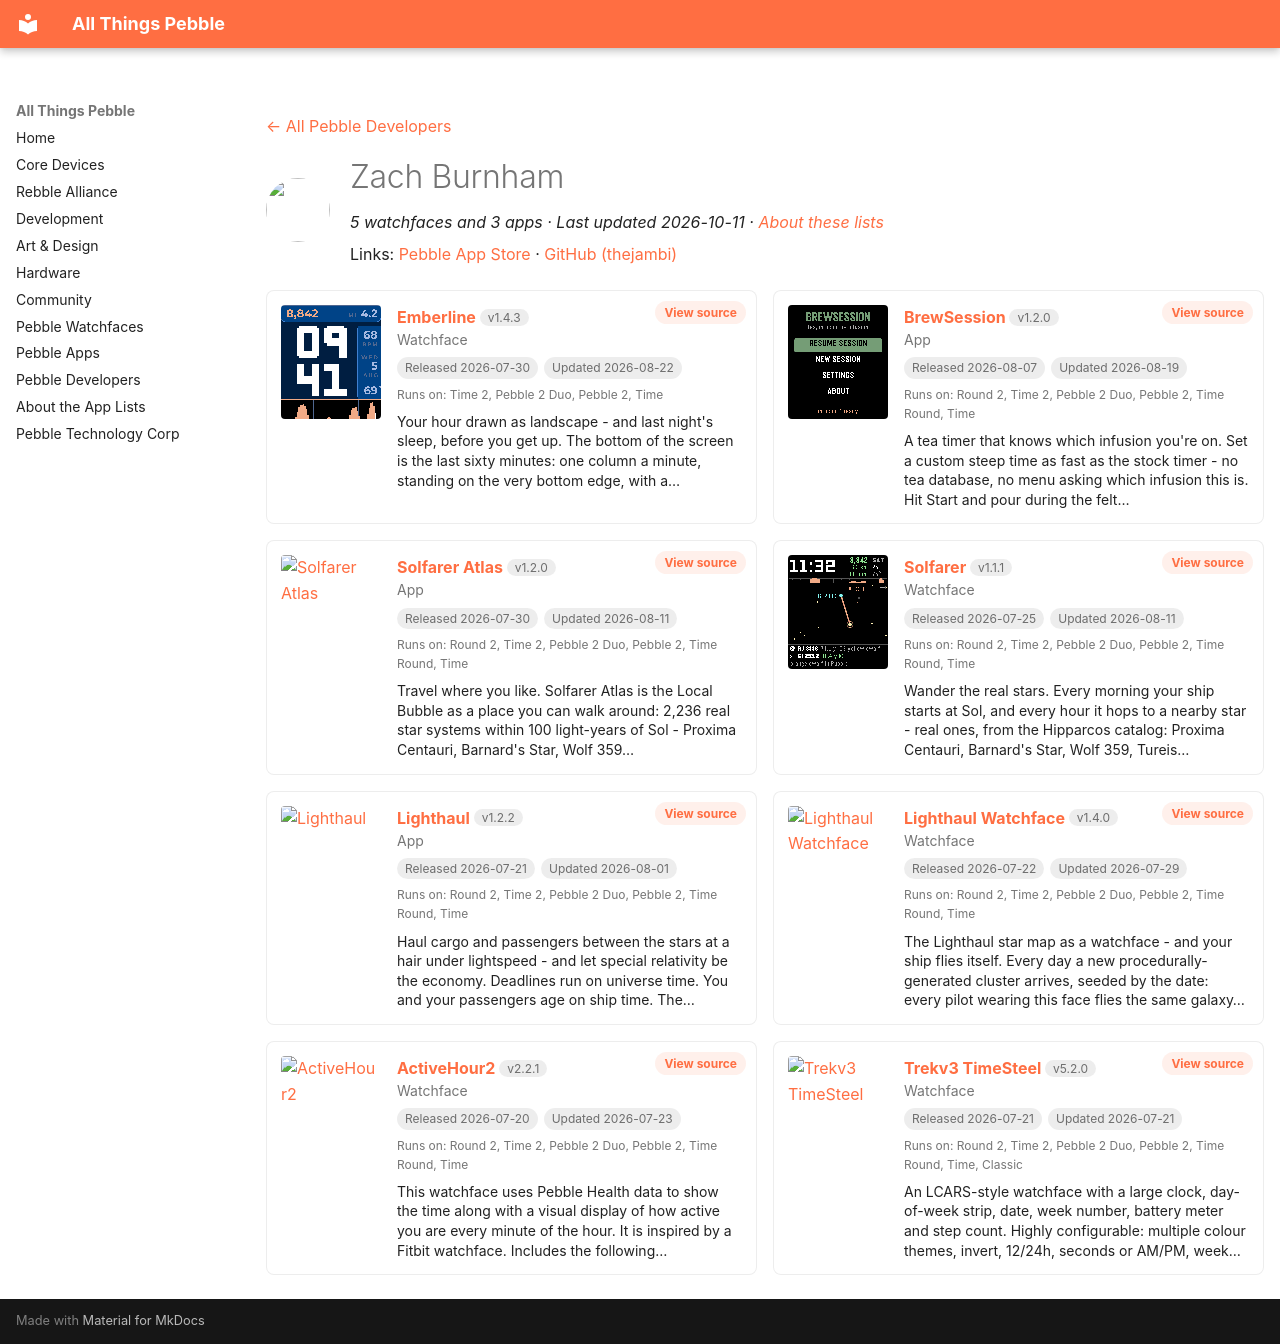

repository: saltedlolly/all-things-pebble · page: developers/zach-burnham-d9b378.html · generator: mkdocs

---
title: "Zach Burnham"
hide:
  - toc
---

<!-- Generated by scripts/update_app_directory.py: do not edit by hand -->
[← All Pebble Developers](../developers.md)

<div class="dev-header" markdown>
<img class="dev-avatar" src="https://github.com/thejambi.png?size=128" alt="" width="64" height="64" loading="lazy" onerror="this.remove()">
<div class="dev-intro" markdown>

# Zach Burnham

*5 watchfaces and 3 apps · Last updated 2026-10-11 · [About these lists](../about-app-lists.md)*

Links: [Pebble App Store](https://apps.repebble.com/apps/dev/zach-burnham_939ce698485e86de8b11f7ae) · [GitHub (thejambi)](https://github.com/thejambi)

</div>
</div>

<div class="dev-controls" data-search-exclude hidden>
<div class="dev-filter" role="group" aria-label="Show"><button type="button" data-filter="all" aria-pressed="true">All <span>8</span></button><button type="button" data-filter="watchface" aria-pressed="false">Watchfaces <span>5</span></button><button type="button" data-filter="watchapp" aria-pressed="false">Apps <span>3</span></button></div>
<label class="dev-sort">Sort by <select><option value="updated">Recently updated</option><option value="released">Newest release</option><option value="title">A–Z</option></select></label>
</div>

<div class="app-grid dev-apps" data-search-exclude>
<div class="app-card" data-type="watchface" data-title="emberline" data-released="2026-07-30" data-updated="2026-08-22">
<a class="app-shot" href="https://apps.repebble.com/401e8eb5432341dcb8ea111d" data-search-exclude><img src="../images/apps/401e8eb5432341dcb8ea111d.png" alt="Emberline" loading="lazy"></a>
<div class="app-info">
<h2 class="app-name" id="app-401e8eb5432341dcb8ea111d"><a href="https://apps.repebble.com/401e8eb5432341dcb8ea111d">Emberline</a> <span class="app-version" title="Latest version" data-search-exclude>v1.4.3</span></h2>
<a class="app-source" href="https://github.com/thejambi/Sparkline_Faces" title="Source code" data-search-exclude>View source</a>
<div class="app-dev">Watchface</div>
<div class="app-tags" data-search-exclude><span title="First published in the app store">Released 2026-07-30</span> <span title="Latest release in the app store">Updated 2026-08-22</span></div>
<div class="app-watches" title="Supported watches" data-search-exclude>Runs on: Time 2, Pebble 2 Duo, Pebble 2, Time</div>
<p class="app-desc">Your hour drawn as landscape - and last night&#x27;s sleep, before you get up. The bottom of the screen is the last sixty minutes: one column a minute, standing on the very bottom edge, with a…</p>
</div>
</div>
<div class="app-card" data-type="watchapp" data-title="brewsession" data-released="2026-08-07" data-updated="2026-08-19">
<a class="app-shot" href="https://apps.repebble.com/3022b32401cd44e2a59e05a0" data-search-exclude><img src="../images/apps/3022b32401cd44e2a59e05a0.png" alt="BrewSession" loading="lazy"></a>
<div class="app-info">
<h2 class="app-name" id="app-3022b32401cd44e2a59e05a0"><a href="https://apps.repebble.com/3022b32401cd44e2a59e05a0">BrewSession</a> <span class="app-version" title="Latest version" data-search-exclude>v1.2.0</span></h2>
<a class="app-source" href="https://github.com/thejambi/BrewSession-Pebble" title="Source code" data-search-exclude>View source</a>
<div class="app-dev">App</div>
<div class="app-tags" data-search-exclude><span title="First published in the app store">Released 2026-08-07</span> <span title="Latest release in the app store">Updated 2026-08-19</span></div>
<div class="app-watches" title="Supported watches" data-search-exclude>Runs on: Round 2, Time 2, Pebble 2 Duo, Pebble 2, Time Round, Time</div>
<p class="app-desc">A tea timer that knows which infusion you&#x27;re on. Set a custom steep time as fast as the stock timer - no tea database, no menu asking which infusion this is. Hit Start and pour during the felt…</p>
</div>
</div>
<div class="app-card" data-type="watchapp" data-title="solfarer atlas" data-released="2026-07-30" data-updated="2026-08-11">
<a class="app-shot" href="https://apps.repebble.com/a4d14d8c1e7140e79a4f588d" data-search-exclude><img src="../images/apps/a4d14d8c1e7140e79a4f588d.png" alt="Solfarer Atlas" loading="lazy"></a>
<div class="app-info">
<h2 class="app-name" id="app-a4d14d8c1e7140e79a4f588d"><a href="https://apps.repebble.com/a4d14d8c1e7140e79a4f588d">Solfarer Atlas</a> <span class="app-version" title="Latest version" data-search-exclude>v1.2.0</span></h2>
<a class="app-source" href="https://github.com/thejambi/Solfarer-Atlas-Pebble" title="Source code" data-search-exclude>View source</a>
<div class="app-dev">App</div>
<div class="app-tags" data-search-exclude><span title="First published in the app store">Released 2026-07-30</span> <span title="Latest release in the app store">Updated 2026-08-11</span></div>
<div class="app-watches" title="Supported watches" data-search-exclude>Runs on: Round 2, Time 2, Pebble 2 Duo, Pebble 2, Time Round, Time</div>
<p class="app-desc">Travel where you like. Solfarer Atlas is the Local Bubble as a place you can walk around: 2,236 real star systems within 100 light-years of Sol - Proxima Centauri, Barnard&#x27;s Star, Wolf 359…</p>
</div>
</div>
<div class="app-card" data-type="watchface" data-title="solfarer" data-released="2026-07-25" data-updated="2026-08-11">
<a class="app-shot" href="https://apps.repebble.com/0f939bb26a844658a731280c" data-search-exclude><img src="../images/apps/0f939bb26a844658a731280c.png" alt="Solfarer" loading="lazy"></a>
<div class="app-info">
<h2 class="app-name" id="app-0f939bb26a844658a731280c"><a href="https://apps.repebble.com/0f939bb26a844658a731280c">Solfarer</a> <span class="app-version" title="Latest version" data-search-exclude>v1.1.1</span></h2>
<a class="app-source" href="https://github.com/thejambi/Solfarer-Watchface" title="Source code" data-search-exclude>View source</a>
<div class="app-dev">Watchface</div>
<div class="app-tags" data-search-exclude><span title="First published in the app store">Released 2026-07-25</span> <span title="Latest release in the app store">Updated 2026-08-11</span></div>
<div class="app-watches" title="Supported watches" data-search-exclude>Runs on: Round 2, Time 2, Pebble 2 Duo, Pebble 2, Time Round, Time</div>
<p class="app-desc">Wander the real stars. Every morning your ship starts at Sol, and every hour it hops to a nearby star - real ones, from the Hipparcos catalog: Proxima Centauri, Barnard&#x27;s Star, Wolf 359, Tureis…</p>
</div>
</div>
<div class="app-card" data-type="watchapp" data-title="lighthaul" data-released="2026-07-21" data-updated="2026-08-01">
<a class="app-shot" href="https://apps.repebble.com/9420a2e218e54ce986c7c871" data-search-exclude><img src="../images/apps/9420a2e218e54ce986c7c871.png" alt="Lighthaul" loading="lazy"></a>
<div class="app-info">
<h2 class="app-name" id="app-9420a2e218e54ce986c7c871"><a href="https://apps.repebble.com/9420a2e218e54ce986c7c871">Lighthaul</a> <span class="app-version" title="Latest version" data-search-exclude>v1.2.2</span></h2>
<a class="app-source" href="https://github.com/thejambi/Lighthaul-Pebble" title="Source code" data-search-exclude>View source</a>
<div class="app-dev">App</div>
<div class="app-tags" data-search-exclude><span title="First published in the app store">Released 2026-07-21</span> <span title="Latest release in the app store">Updated 2026-08-01</span></div>
<div class="app-watches" title="Supported watches" data-search-exclude>Runs on: Round 2, Time 2, Pebble 2 Duo, Pebble 2, Time Round, Time</div>
<p class="app-desc">Haul cargo and passengers between the stars at a hair under lightspeed - and let special relativity be the economy. Deadlines run on universe time. You and your passengers age on ship time. The…</p>
</div>
</div>
<div class="app-card" data-type="watchface" data-title="lighthaul watchface" data-released="2026-07-22" data-updated="2026-07-29">
<a class="app-shot" href="https://apps.repebble.com/a5874b2f337249e58d31353d" data-search-exclude><img src="../images/apps/a5874b2f337249e58d31353d.png" alt="Lighthaul Watchface" loading="lazy"></a>
<div class="app-info">
<h2 class="app-name" id="app-a5874b2f337249e58d31353d"><a href="https://apps.repebble.com/a5874b2f337249e58d31353d">Lighthaul Watchface</a> <span class="app-version" title="Latest version" data-search-exclude>v1.4.0</span></h2>
<a class="app-source" href="https://github.com/thejambi/Lighthaul-Watchface" title="Source code" data-search-exclude>View source</a>
<div class="app-dev">Watchface</div>
<div class="app-tags" data-search-exclude><span title="First published in the app store">Released 2026-07-22</span> <span title="Latest release in the app store">Updated 2026-07-29</span></div>
<div class="app-watches" title="Supported watches" data-search-exclude>Runs on: Round 2, Time 2, Pebble 2 Duo, Pebble 2, Time Round, Time</div>
<p class="app-desc">The Lighthaul star map as a watchface - and your ship flies itself. Every day a new procedurally-generated cluster arrives, seeded by the date: every pilot wearing this face flies the same galaxy…</p>
</div>
</div>
<div class="app-card" data-type="watchface" data-title="activehour2" data-released="2026-07-20" data-updated="2026-07-23">
<a class="app-shot" href="https://apps.repebble.com/932411b4b5ba45ce839ff833" data-search-exclude><img src="../images/apps/932411b4b5ba45ce839ff833.png" alt="ActiveHour2" loading="lazy"></a>
<div class="app-info">
<h2 class="app-name" id="app-932411b4b5ba45ce839ff833"><a href="https://apps.repebble.com/932411b4b5ba45ce839ff833">ActiveHour2</a> <span class="app-version" title="Latest version" data-search-exclude>v2.2.1</span></h2>
<a class="app-source" href="https://github.com/thejambi/ActiveHour" title="Source code" data-search-exclude>View source</a>
<div class="app-dev">Watchface</div>
<div class="app-tags" data-search-exclude><span title="First published in the app store">Released 2026-07-20</span> <span title="Latest release in the app store">Updated 2026-07-23</span></div>
<div class="app-watches" title="Supported watches" data-search-exclude>Runs on: Round 2, Time 2, Pebble 2 Duo, Pebble 2, Time Round, Time</div>
<p class="app-desc">This watchface uses Pebble Health data to show the time along with a visual display of how active you are every minute of the hour. It is inspired by a Fitbit watchface. Includes the following…</p>
</div>
</div>
<div class="app-card" data-type="watchface" data-title="trekv3 timesteel" data-released="2026-07-21" data-updated="2026-07-21">
<a class="app-shot" href="https://apps.repebble.com/f6413c1d19c442cc8e6d5602" data-search-exclude><img src="../images/apps/f6413c1d19c442cc8e6d5602.png" alt="Trekv3 TimeSteel" loading="lazy"></a>
<div class="app-info">
<h2 class="app-name" id="app-f6413c1d19c442cc8e6d5602"><a href="https://apps.repebble.com/f6413c1d19c442cc8e6d5602">Trekv3 TimeSteel</a> <span class="app-version" title="Latest version" data-search-exclude>v5.2.0</span></h2>
<a class="app-source" href="https://github.com/thejambi/trekv3-timesteel" title="Source code" data-search-exclude>View source</a>
<div class="app-dev">Watchface</div>
<div class="app-tags" data-search-exclude><span title="First published in the app store">Released 2026-07-21</span> <span title="Latest release in the app store">Updated 2026-07-21</span></div>
<div class="app-watches" title="Supported watches" data-search-exclude>Runs on: Round 2, Time 2, Pebble 2 Duo, Pebble 2, Time Round, Time, Classic</div>
<p class="app-desc">An LCARS-style watchface with a large clock, day-of-week strip, date, week number, battery meter and step count. Highly configurable: multiple colour themes, invert, 12/24h, seconds or AM/PM, week…</p>
</div>
</div>
</div>
